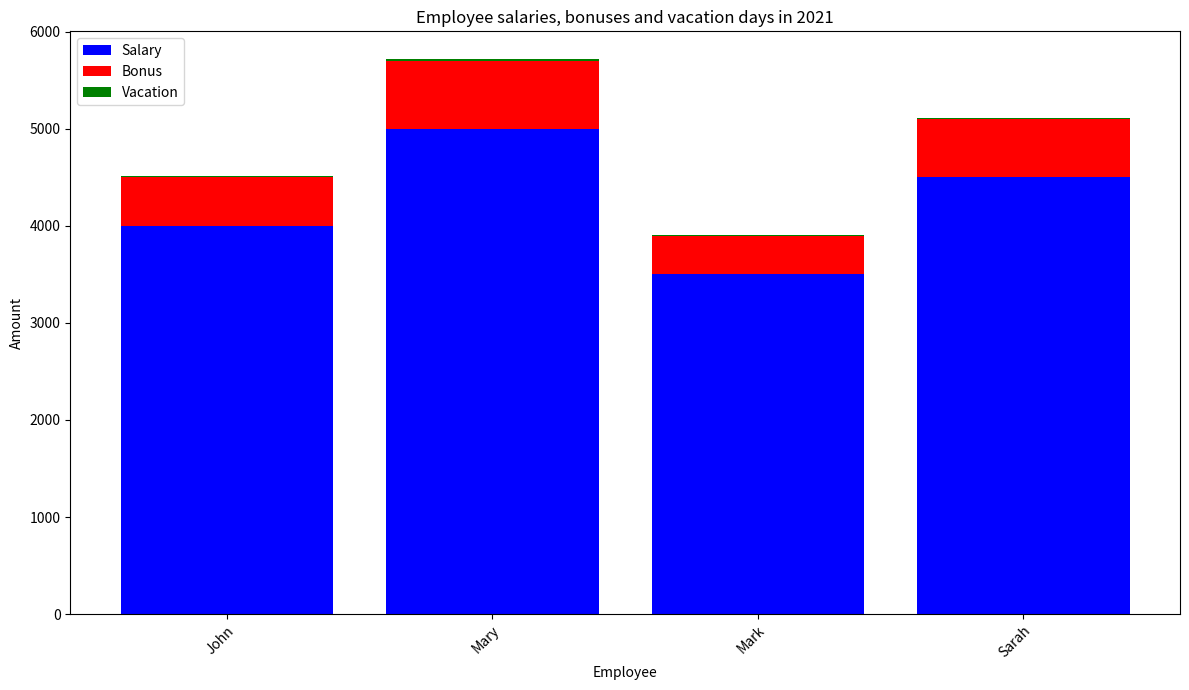

Python code for this plot: (Note: this script raises an exception after producing the figure.)

import matplotlib.pyplot as plt
plt.figure(figsize=(12,7))
ax = plt.subplot()
ax.set_title('Employee salaries, bonuses and vacation days in 2021')
ax.set_xlabel('Employee')
ax.set_ylabel('Amount')
x = ['John', 'Mary', 'Mark', 'Sarah']
salary = [4000, 5000, 3500, 4500]
bonus = [500, 700, 400, 600]
vacation = [14, 18, 10, 12]
ax.bar(x, salary, color='b', label='Salary')
ax.bar(x, bonus, color='r', bottom=salary, label='Bonus')
ax.bar(x, vacation, color='g', bottom=[salary[j] + bonus[j] for j in range(len(x))], label='Vacation')
ax.legend(loc='upper left')
ax.set_xticklabels(x, rotation=45, ha="right", wrap=True)
plt.tight_layout()
plt.savefig('bar chart/png/488.png')
plt.clf()
